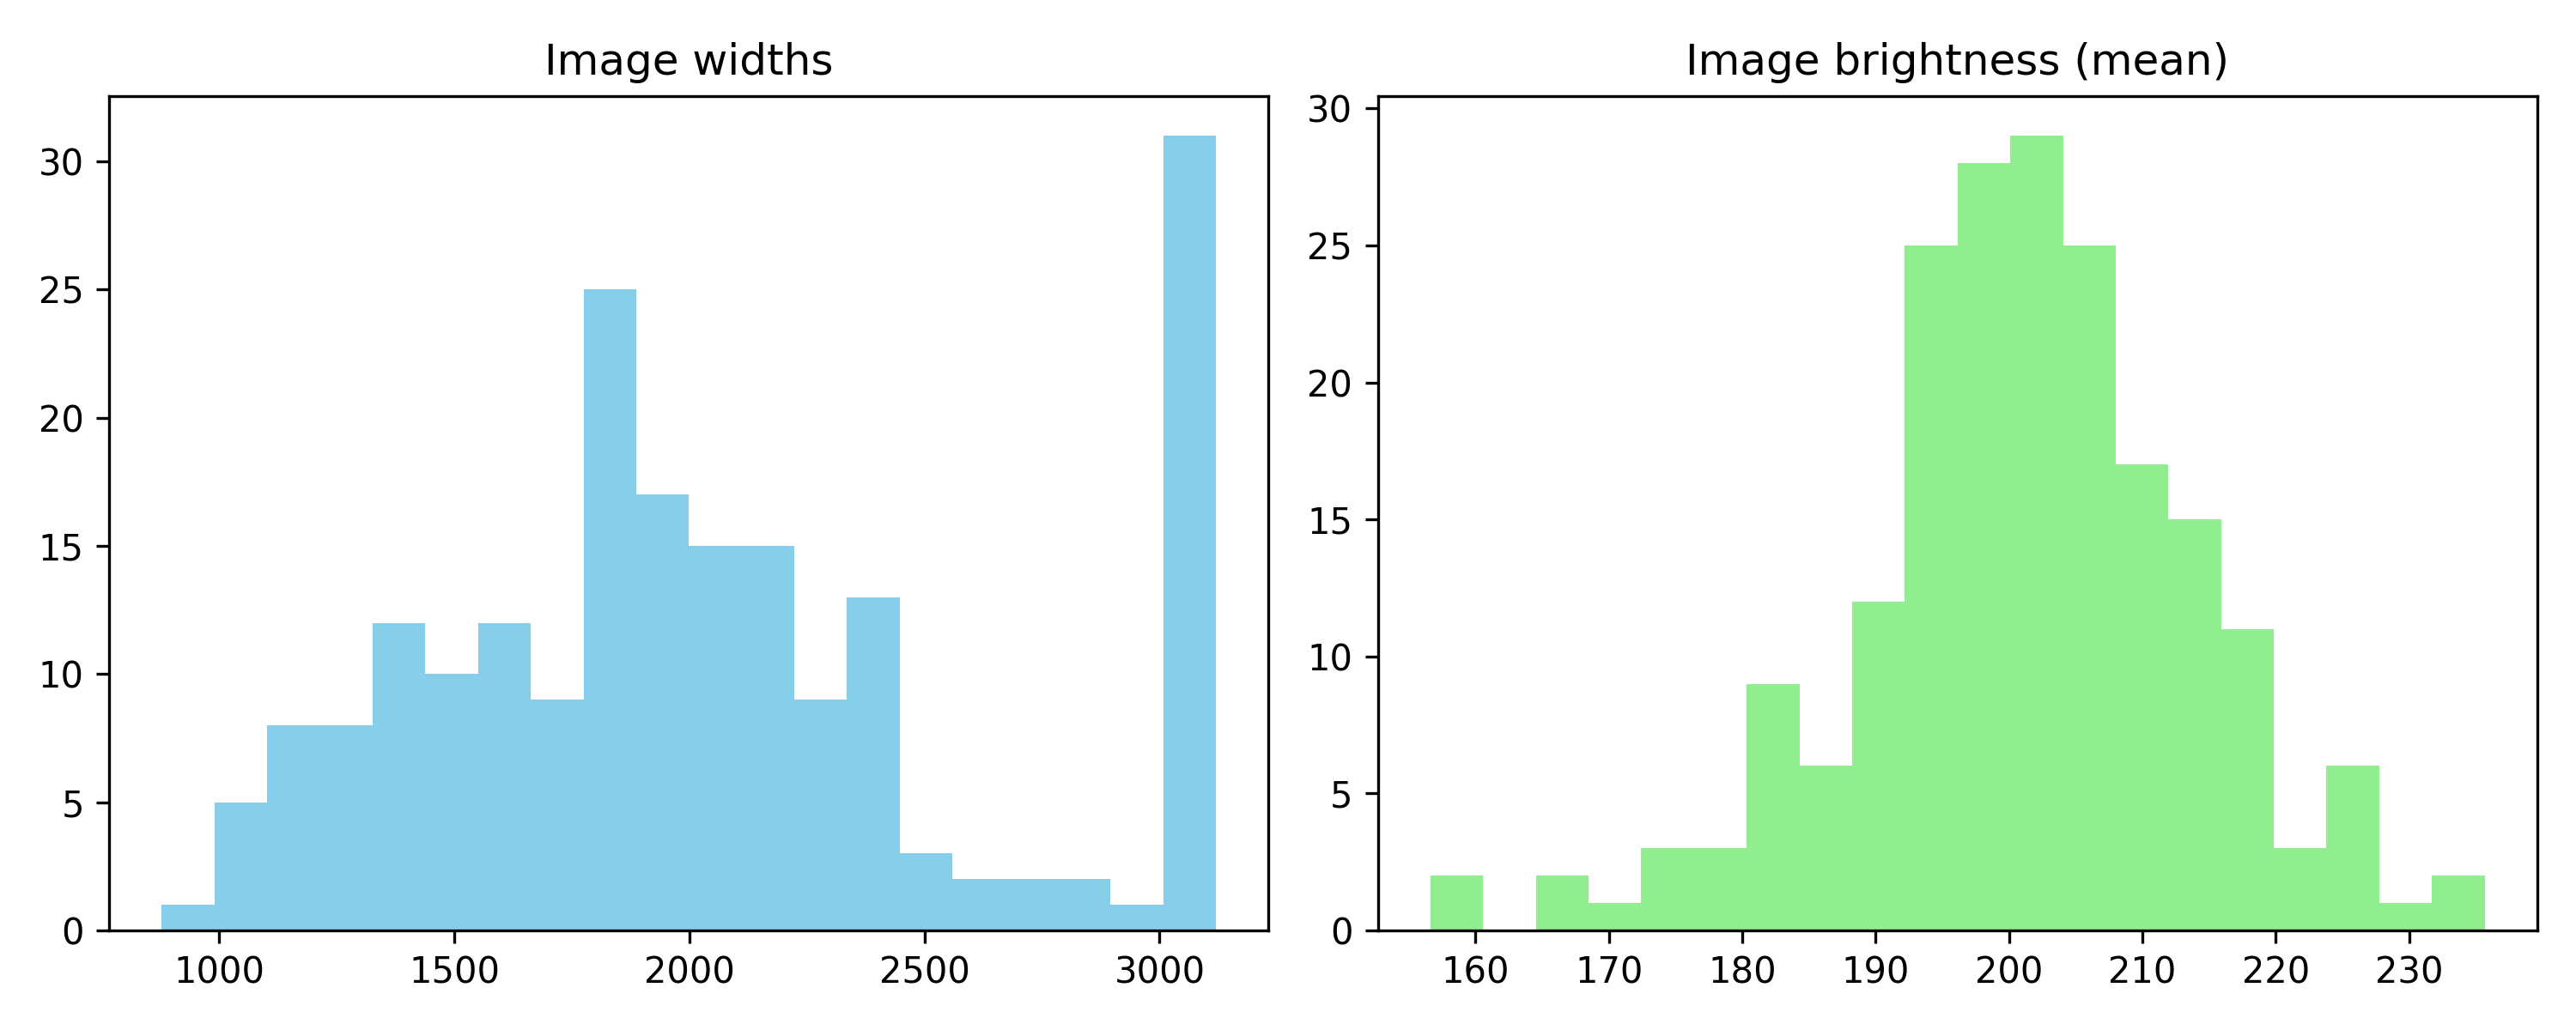

The file beside this chart, header and first rows:
image_path, width, height, brightness
dataset/raw/LeafBlast/IMG_4848.jpg, 1714, 1714, 201
dataset/raw/BrownSpot/IMG_20190421_19534…, 2058, 2058, 192.7
dataset/raw/Healthy/IMG_20190419_163022.…, 2034, 2034, 194.6
dataset/raw/LeafBlast/IMG_20190419_11021…, 1716, 1716, 219.7
dataset/raw/Healthy/IMG_20190424_130156.…, 2340, 2339, 187.8
dataset/raw/LeafBlast/IMG_20190419_13392…, 1537, 1537, 186.6
dataset/raw/Hispa/IMG_20190419_161925.jp…, 1358, 1358, 191.2
dataset/raw/LeafBlast/IMG_3006.jpg, 1881, 1881, 216.5
dataset/raw/BrownSpot/IMG_20190420_19505…, 2021, 2021, 193.4
dataset/raw/LeafBlast/IMG_20190419_11465…, 1752, 1752, 214.7
dataset/raw/Healthy/IMG_20190419_160947.…, 3120, 3120, 202.6
dataset/raw/Healthy/IMG_20190421_195321.…, 2066, 2066, 191.9
dataset/raw/LeafBlast/IMG_20190419_13223…, 2017, 2017, 202.5
dataset/raw/Healthy/IMG_20190419_100418.…, 2185, 2185, 218.2
dataset/raw/LeafBlast/IMG_20190419_11541…, 1913, 1913, 203.5
dataset/raw/Healthy/IMG_20190421_195830.…, 2113, 2113, 188.1
dataset/raw/BrownSpot/IMG_20190420_19480…, 1568, 1568, 196.1
dataset/raw/Healthy/IMG_20190419_162945.…, 3120, 3120, 204.4
dataset/raw/Healthy/IMG_20190419_141150.…, 1189, 1189, 180.7
dataset/raw/Healthy/IMG_20190420_194337.…, 1312, 1312, 206.4
dataset/raw/Healthy/IMG_20190419_100330.…, 2413, 2413, 229.2
dataset/raw/LeafBlast/IMG_20190419_17285…, 1282, 1282, 188.5
dataset/raw/Healthy/IMG_3137.jpg, 1881, 1881, 205.6
dataset/raw/LeafBlast/IMG_20190419_11533…, 1601, 1601, 198.8
dataset/raw/LeafBlast/IMG_20190419_17261…, 1187, 1187, 175.4
dataset/raw/LeafBlast/IMG_20190419_11220…, 2334, 2334, 223.9
dataset/raw/BrownSpot/IMG_20190420_19015…, 3120, 3120, 224
dataset/raw/Healthy/IMG_3215.jpg, 1650, 1650, 197.4
dataset/raw/LeafBlast/IMG_20190419_11445…, 1582, 1582, 219.1
dataset/raw/Healthy/IMG_20190419_102219.…, 1384, 1384, 201.8
dataset/raw/LeafBlast/IMG_20190419_17441…, 1856, 1856, 193.7
dataset/raw/Healthy/IMG_20190424_133820.…, 2012, 2012, 204.6
dataset/raw/LeafBlast/IMG_20190419_11015…, 1436, 1436, 212.1
dataset/raw/Healthy/IMG_20190424_132347.…, 2002, 2002, 205.7
dataset/raw/BrownSpot/IMG_20190420_19491…, 2826, 2826, 217.7
dataset/raw/BrownSpot/IMG_20190420_19105…, 3120, 3120, 198.6
dataset/raw/Healthy/IMG_20190419_172053.…, 1936, 1936, 204.9
dataset/raw/Healthy/IMG_20190424_130741.…, 2223, 2223, 200.1
dataset/raw/Healthy/IMG_20190419_172113.…, 1671, 1671, 192.9
dataset/raw/Healthy/IMG_20190419_115107.…, 2100, 2100, 212.4
dataset/raw/Hispa/IMG_20190419_172806.jp…, 3120, 3120, 216.4
dataset/raw/LeafBlast/IMG_3174.jpg, 993, 993, 176.9
dataset/raw/Healthy/IMG_20190419_175250.…, 1984, 1984, 204.7
dataset/raw/Healthy/IMG_20190424_133723.…, 2114, 2114, 199.8
dataset/raw/BrownSpot/IMG_20190420_19461…, 2213, 2213, 209.6
dataset/raw/Healthy/IMG_20190420_193425.…, 1898, 1898, 182.4
dataset/raw/Healthy/IMG_20190419_110647.…, 2095, 2095, 212.5
dataset/raw/Hispa/IMG_20190419_095931.jp…, 1251, 1251, 224.3
dataset/raw/LeafBlast/IMG_20190419_12373…, 1409, 1409, 196.9
dataset/raw/Hispa/IMG_20190419_165709.jp…, 3120, 3120, 210.9
dataset/raw/Healthy/IMG_4956.jpg, 2172, 2172, 196.5
dataset/raw/Healthy/IMG_20190421_195404.…, 1973, 1973, 180.9
dataset/raw/Healthy/IMG_20190419_172451.…, 1654, 1654, 192.8
dataset/raw/Hispa/IMG_20190419_165158.jp…, 2761, 2761, 203.5
dataset/raw/Healthy/IMG_20190419_094746.…, 1203, 1203, 204
dataset/raw/BrownSpot/IMG_20190419_14524…, 3120, 3120, 206.1
dataset/raw/Hispa/IMG_20190419_173020.jp…, 1849, 1849, 201.3
dataset/raw/Healthy/IMG_20190424_130552.…, 2366, 2366, 202.1
dataset/raw/Healthy/IMG_20190424_130058.…, 2480, 2480, 206.7
dataset/raw/LeafBlast/IMG_3051.jpg, 1881, 1880, 219.4
... 140 more rows
